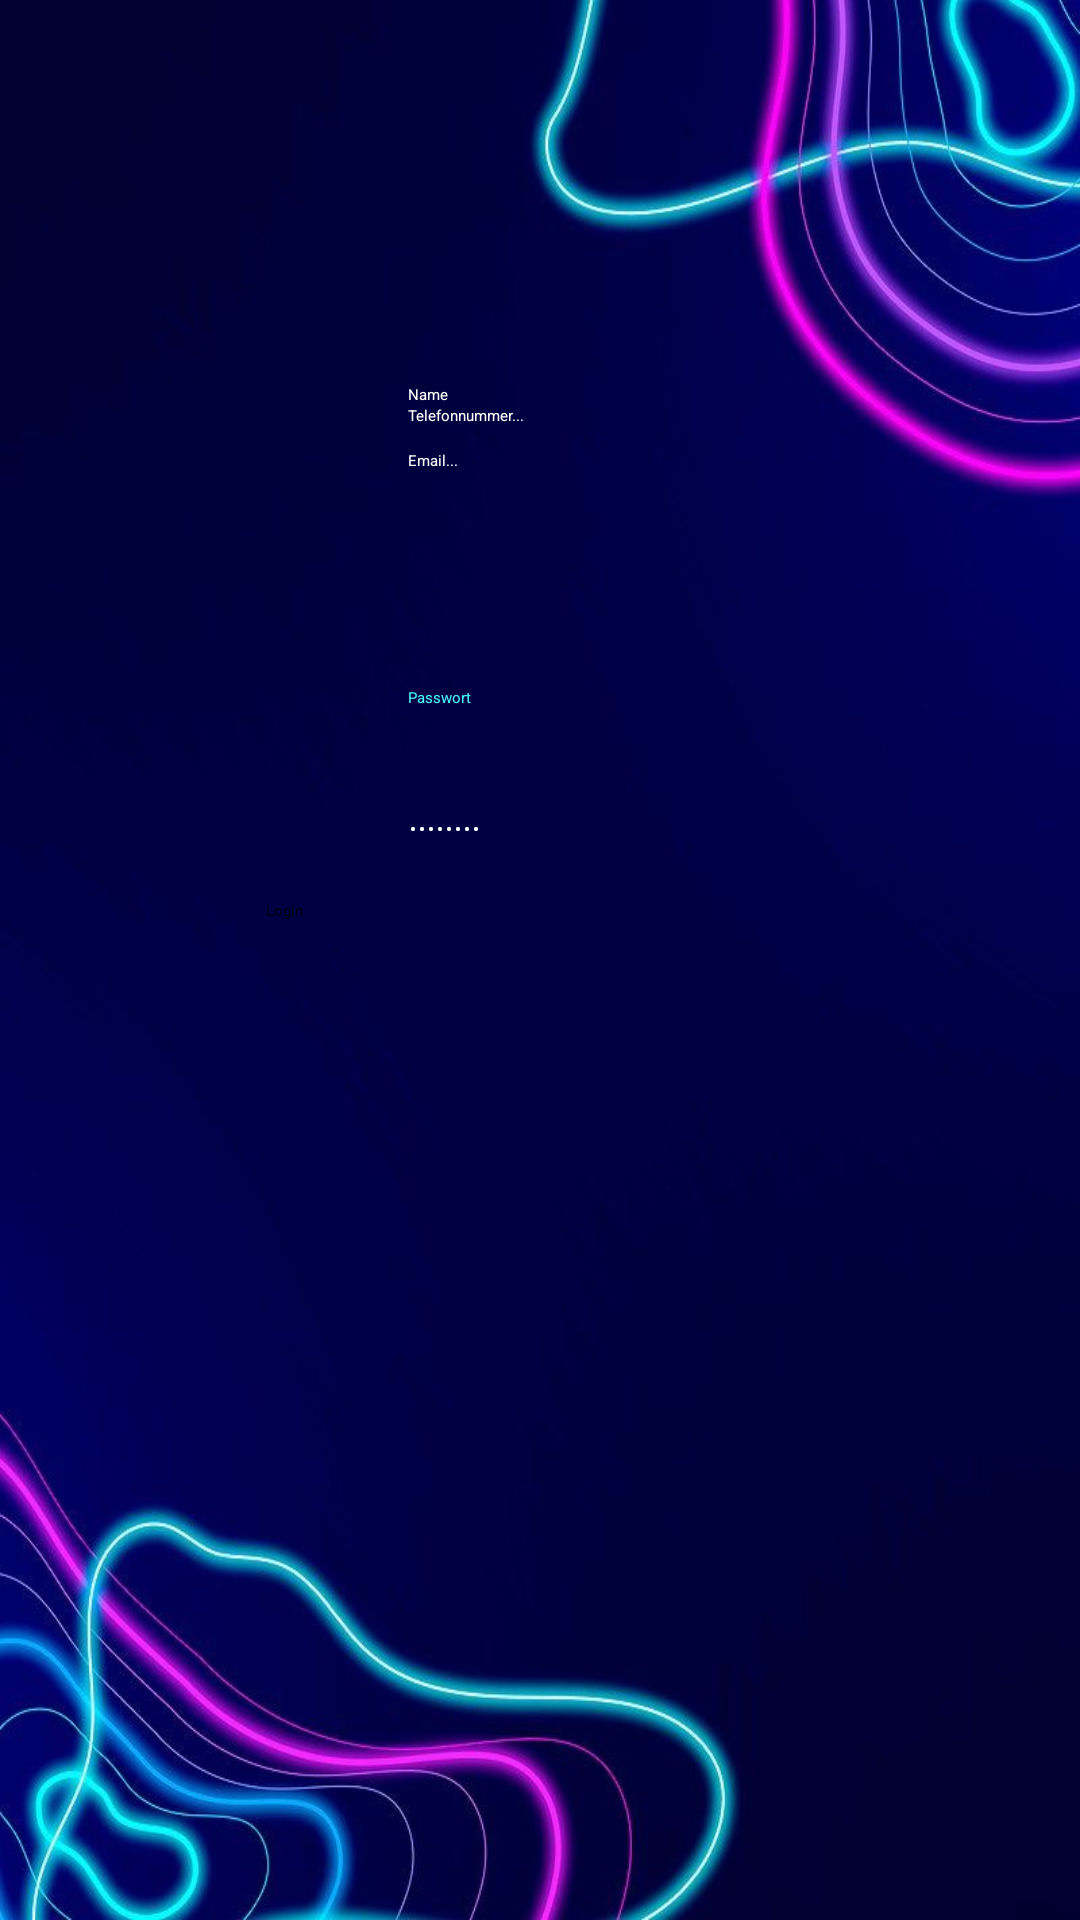

Produce the Android XML layout that renders to this screen, including the resource entries it uses.
<!-- AndroidManifest.xml: application theme Theme.AndroidAppTemplate -->
<!-- res/layout/fragment_login.xml -->
<layout
    xmlns:android="http://schemas.android.com/apk/res/android"
    xmlns:app="http://schemas.android.com/apk/res-auto"
    xmlns:tools="http://schemas.android.com/tools"

    >

    <androidx.constraintlayout.widget.ConstraintLayout
        android:layout_width="match_parent"
        android:layout_height="match_parent"
        android:background="@drawable/login">

        <EditText
            android:id="@+id/editTextTextPassword"
            android:layout_width="wrap_content"
            android:layout_height="wrap_content"
            android:layout_marginTop="116dp"
            android:ems="12"
            android:inputType="textPassword"
            android:text="Passwort"
            android:textColor="@color/white"
            app:layout_constraintEnd_toEndOf="parent"
            app:layout_constraintHorizontal_bias="0.472"
            app:layout_constraintStart_toStartOf="parent"
            app:layout_constraintTop_toBottomOf="@+id/editTextTextEmailAddress" />

        <EditText
            android:id="@+id/editTextTextEmailAddress"
            android:layout_width="wrap_content"
            android:layout_height="wrap_content"
            android:layout_marginTop="8dp"
            android:backgroundTint="@color/white"
            android:ems="12"
            android:inputType="textEmailAddress"
            android:text="Email..."
            android:textColor="@color/white"
            app:layout_constraintEnd_toEndOf="parent"
            app:layout_constraintHorizontal_bias="0.472"
            app:layout_constraintStart_toStartOf="parent"
            app:layout_constraintTop_toBottomOf="@+id/editTextPhone" />

        <EditText
            android:id="@+id/editTextPhone"
            android:layout_width="wrap_content"
            android:layout_height="wrap_content"
            android:backgroundTint="@color/white"
            android:ems="12"
            android:inputType="phone"
            android:text="Telefonnummer..."
            android:textColor="@color/white"
            app:layout_constraintEnd_toEndOf="parent"
            app:layout_constraintHorizontal_bias="0.472"
            app:layout_constraintStart_toStartOf="parent"
            app:layout_constraintTop_toBottomOf="@+id/editTextTextPersonName" />

        <EditText
            android:id="@+id/editTextTextPersonName"
            android:layout_width="wrap_content"
            android:layout_height="wrap_content"
            android:layout_marginTop="128dp"
            android:backgroundTint="@color/white"
            android:ems="12"
            android:inputType="textPersonName"
            android:shadowColor="#430E0E"
            android:text="Name"
            android:textColor="@color/white"
            android:textColorHighlight="@color/white"
            android:textColorLink="@color/white"
            app:layout_constraintEnd_toEndOf="parent"
            app:layout_constraintHorizontal_bias="0.472"
            app:layout_constraintStart_toStartOf="parent"
            app:layout_constraintTop_toTopOf="parent" />

        <Button
            android:id="@+id/button"
            android:layout_width="228dp"
            android:layout_height="50dp"
            android:layout_marginTop="20dp"
            android:alpha="0.8"
            android:backgroundTint="#D704E0"
            android:text="Login"
            app:cornerRadius="50sp"
            app:layout_constraintEnd_toEndOf="@+id/editTextTextPassword"
            app:layout_constraintHorizontal_bias="0.304"
            app:layout_constraintStart_toStartOf="@+id/editTextTextPassword"
            app:layout_constraintTop_toBottomOf="@+id/editTextTextPassword" />

        <TextView
            android:id="@+id/textView3"
            android:layout_width="209dp"
            android:layout_height="41dp"
            android:layout_marginTop="72dp"
            android:text="Passwort"
            android:textColor="@color/bluestartcolor"
            app:layout_constraintEnd_toEndOf="@+id/editTextTextEmailAddress"
            app:layout_constraintHorizontal_bias="0.0"
            app:layout_constraintStart_toStartOf="@+id/editTextTextEmailAddress"
            app:layout_constraintTop_toBottomOf="@+id/editTextTextEmailAddress" />

    </androidx.constraintlayout.widget.ConstraintLayout>
</layout>
<!-- resources referenced by this layout -->
<resources>
  <color name="bluestartcolor">#47f9fe</color>
  <color name="white">#FFFFFF</color>
  <!-- drawable login: jpeg bitmap (drawable, 43968 bytes) -->
</resources>
